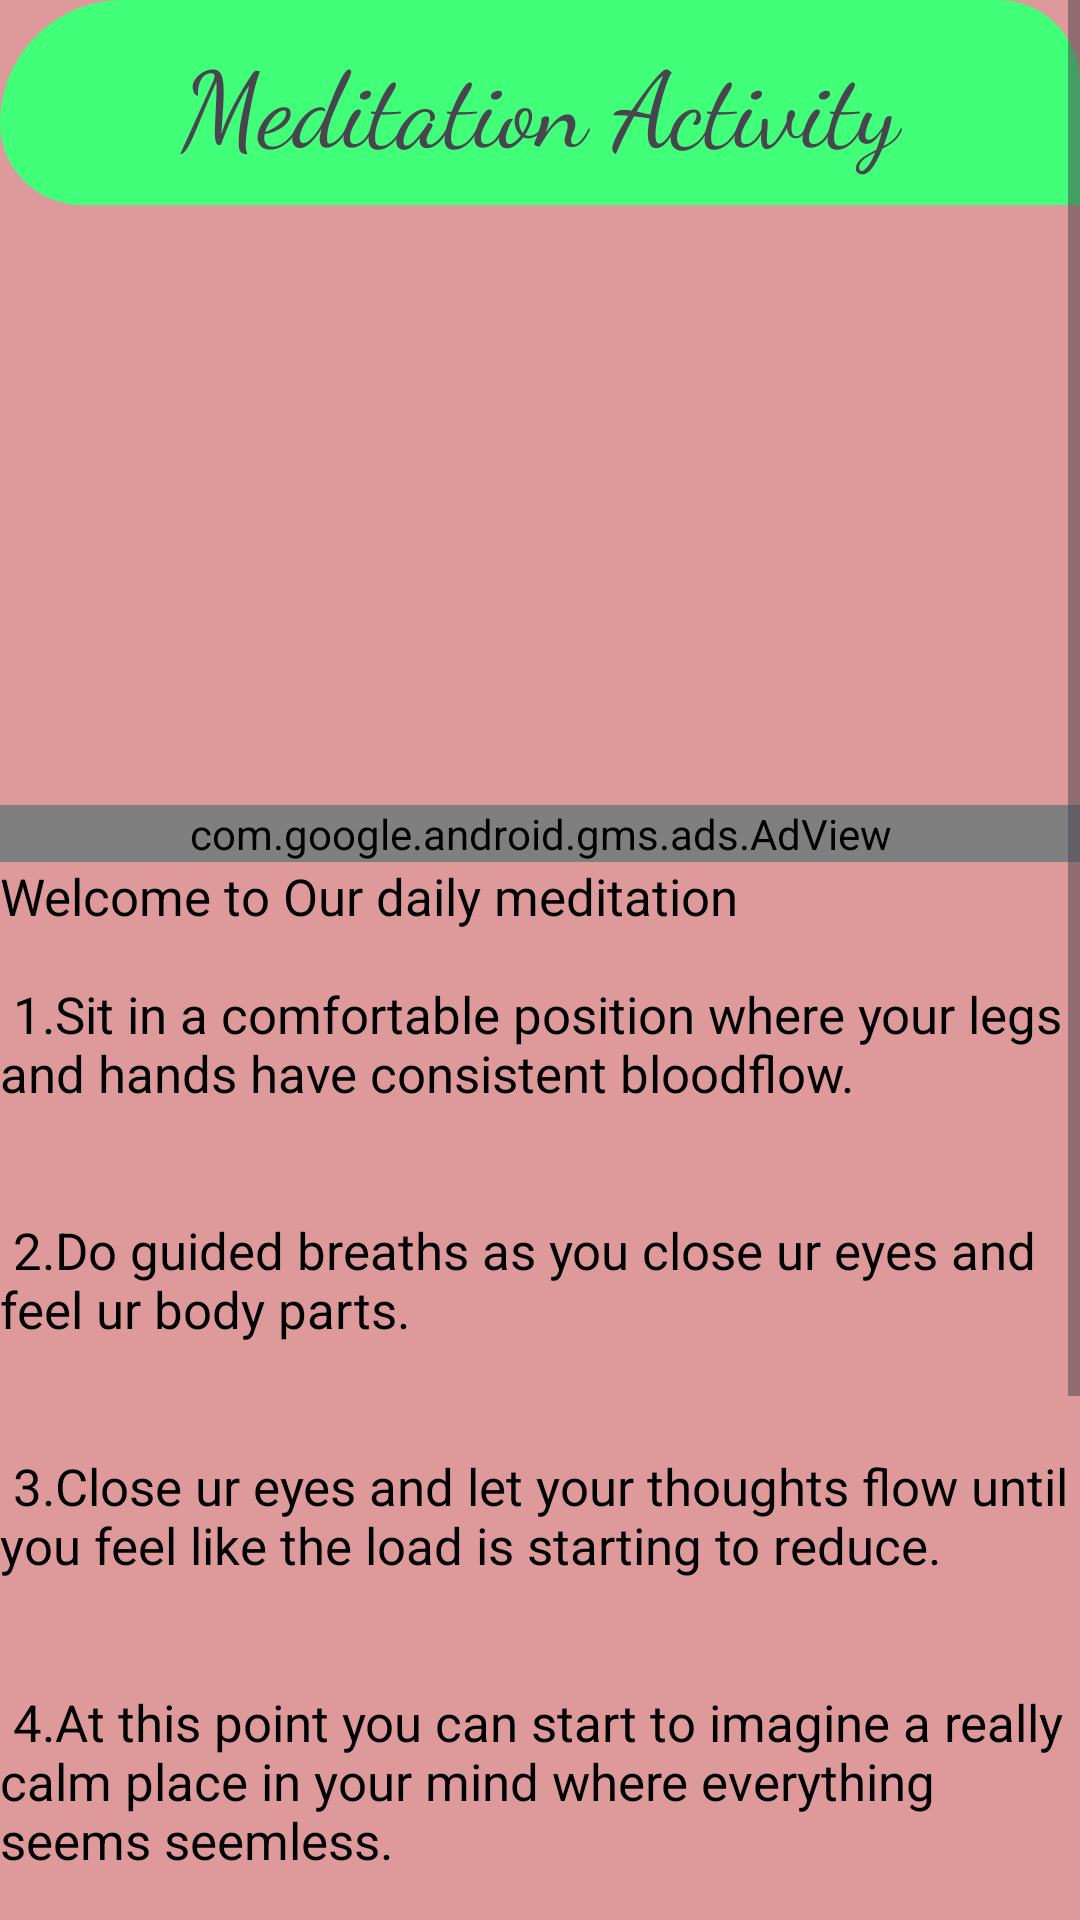

This screen was rendered from an Android layout file. Write that file and the resources it references.
<!-- AndroidManifest.xml: application theme Theme.HiggsWellness -->
<!-- res/layout/activity_meditation.xml -->
<?xml version="1.0" encoding="utf-8"?>
<ScrollView xmlns:android="http://schemas.android.com/apk/res/android"
    xmlns:app="http://schemas.android.com/apk/res-auto"
    xmlns:tools="http://schemas.android.com/tools"
    android:id="@+id/main"
    android:layout_width="match_parent"
    android:layout_height="match_parent"
    tools:context=".MeditationActivity">

    <LinearLayout
        android:layout_width="match_parent"
        android:layout_height="match_parent"
        android:orientation="vertical"
        android:background="#E5DB9090">

        <TextView
            android:layout_width="match_parent"
            android:layout_height="wrap_content"
            android:text="Meditation Activity"
            android:textSize="35sp"
            android:textAlignment="center"
            android:background="@drawable/shape2"
            android:padding="10dp"
            android:fontFamily="cursive">

        </TextView>
        <ImageView
            android:layout_width="match_parent"
            android:layout_height="200dp"
            android:src="@drawable/image3"
            android:scaleType="centerCrop"/>
        <com.google.android.gms.ads.AdView
            android:layout_width="match_parent"
            android:layout_height="wrap_content"
            android:id="@+id/adview"
            app:adSize="BANNER"
            app:adUnitId="ca-app-pub-3940256099942544/6300978111"/>

        <TextView
            android:layout_width="match_parent"
            android:layout_height="wrap_content"
            android:textColor="#000000"
            android:textSize="17sp"
            android:text="@string/meditation" />


    </LinearLayout>

</ScrollView>
<!-- resources referenced by this layout -->
<resources>
  <!-- drawable shape2 (drawable) -->
  <?xml version="1.0" encoding="utf-8"?>
  <shape xmlns:android="http://schemas.android.com/apk/res/android">
      <solid android:color="#41FF79"/>
      <corners android:topLeftRadius="300dp"
          android:topRightRadius="200dp"
          android:bottomLeftRadius="200dp"/>
  </shape>
  <string name="meditation">
          Welcome to Our daily meditation \n \n
          1.Sit in a comfortable position where your legs and hands have consistent bloodflow. \n \n \n
          2.Do guided breaths as you close ur eyes and feel ur body parts.\n \n \n
          3.Close ur eyes and let your thoughts flow until you feel like the load is starting to reduce.\n \n \n
          4.At this point you can start to imagine a really calm place in your mind where everything seems seemless.\n \n \n
          5.You can do guided meditation with music or without..you can search these things on Youtube.\n \n \n
          6.We should strive to make this a habit as it enables you to deal with stress and things you may not even know.\n \n \n
      </string>
  <style name="Theme.HiggsWellness" parent="Base.Theme.HiggsWellness" />
  <style name="Base.Theme.HiggsWellness" parent="Theme.Material3.DayNight.NoActionBar">
          
          
      </style>
</resources>
